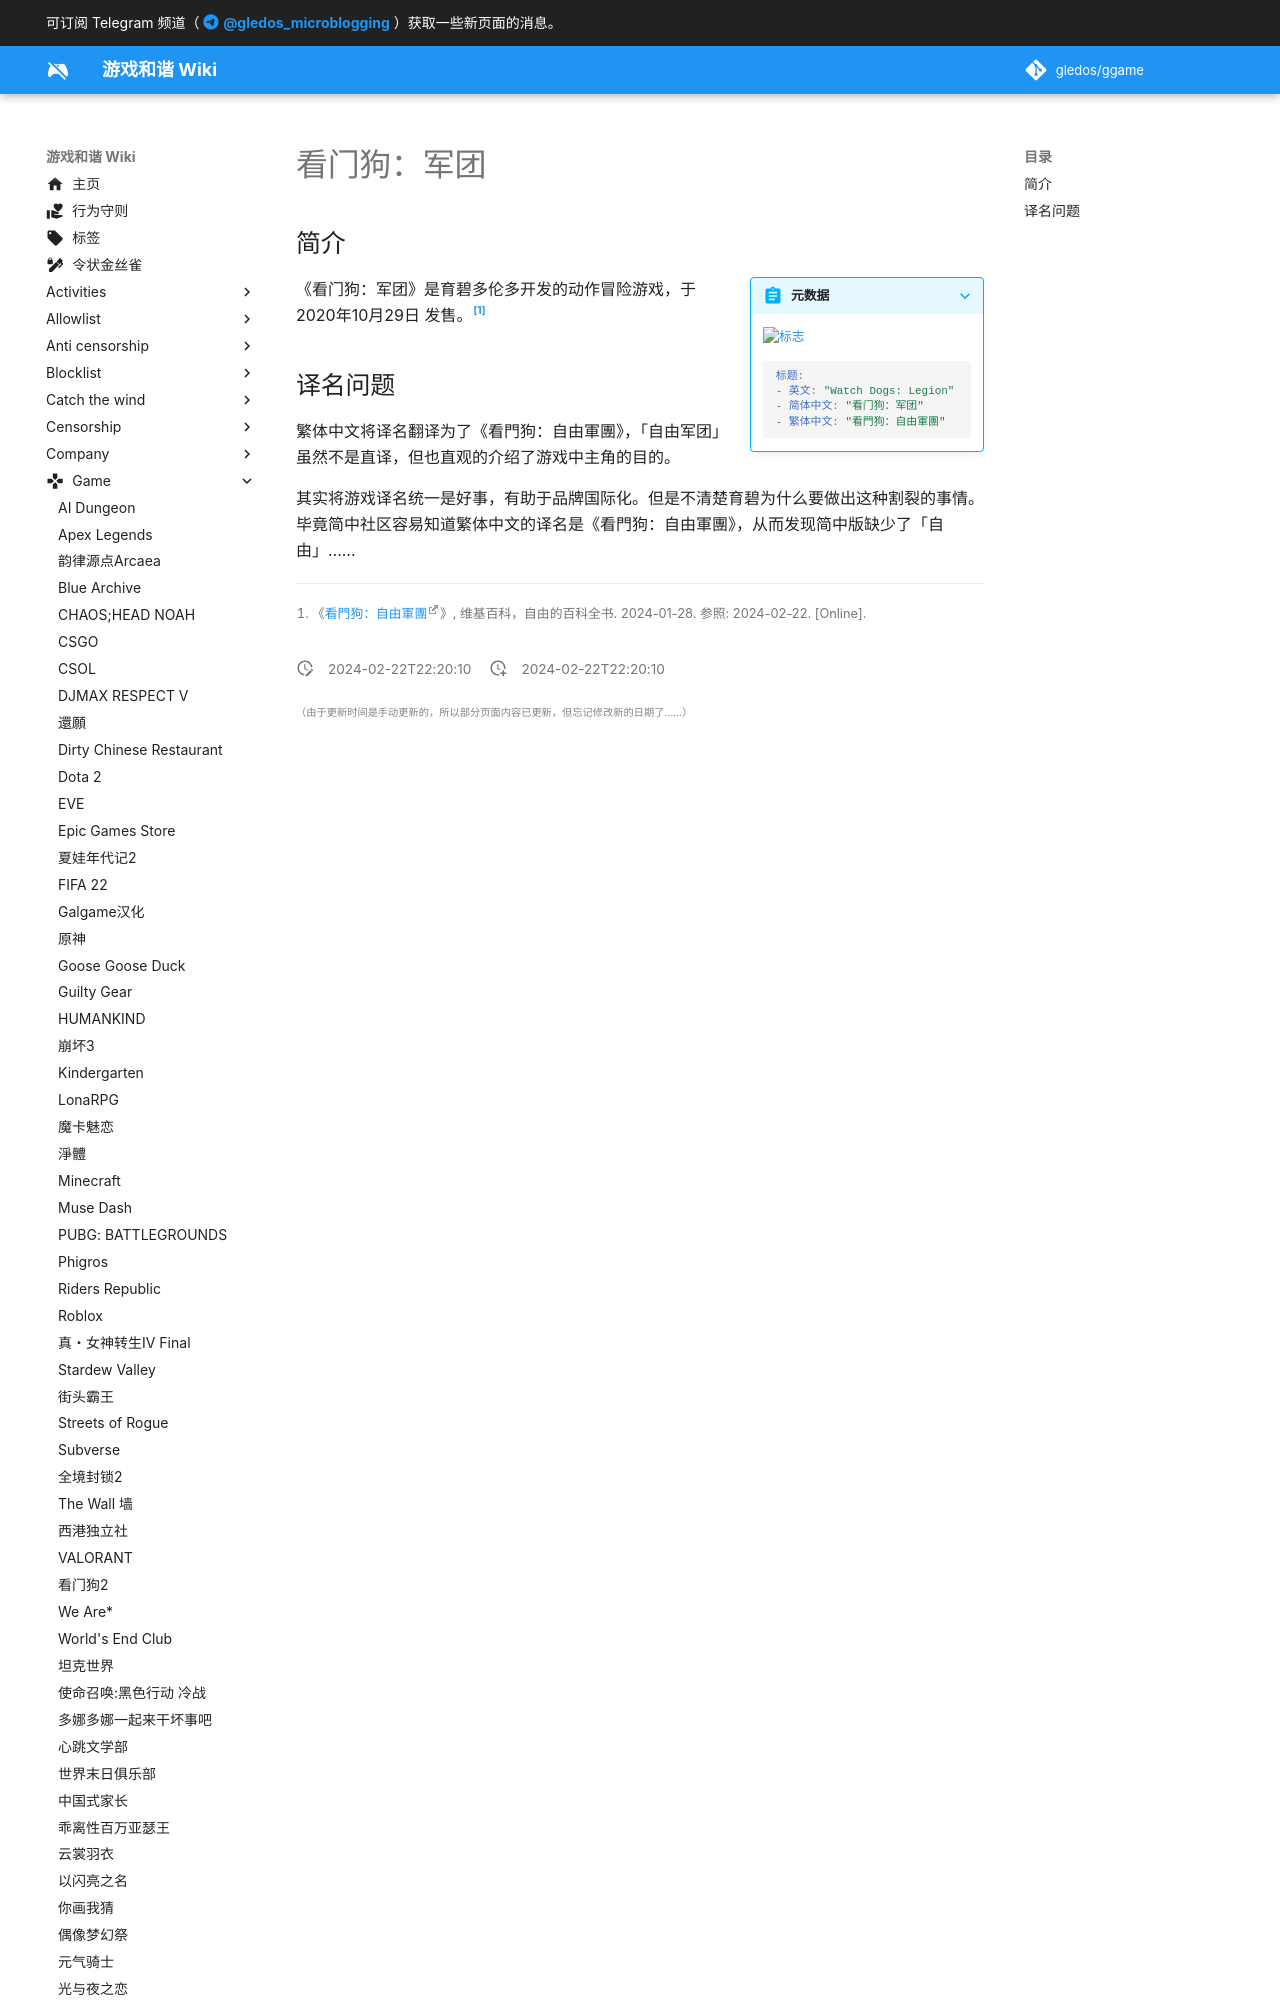

repository: gledos/ggame · page: game/看门狗_军团.html · generator: mkdocs

---
title: "看门狗：军团"
description:
published: true
date: "2024-02-22T22:20:10"
特殊标签标记: #无标签
editor: markdown
dateCreated: "2024-02-22T22:20:10"
---

## 简介

> [!summary inline end]+ 元数据
>
> ![标志](https://s3.tebi.io/ggame/ShareX/game_看门狗_军团_logo.webp "https://www.steamgriddb.com/grid/294892")
>
> ```yaml
> 标题:
